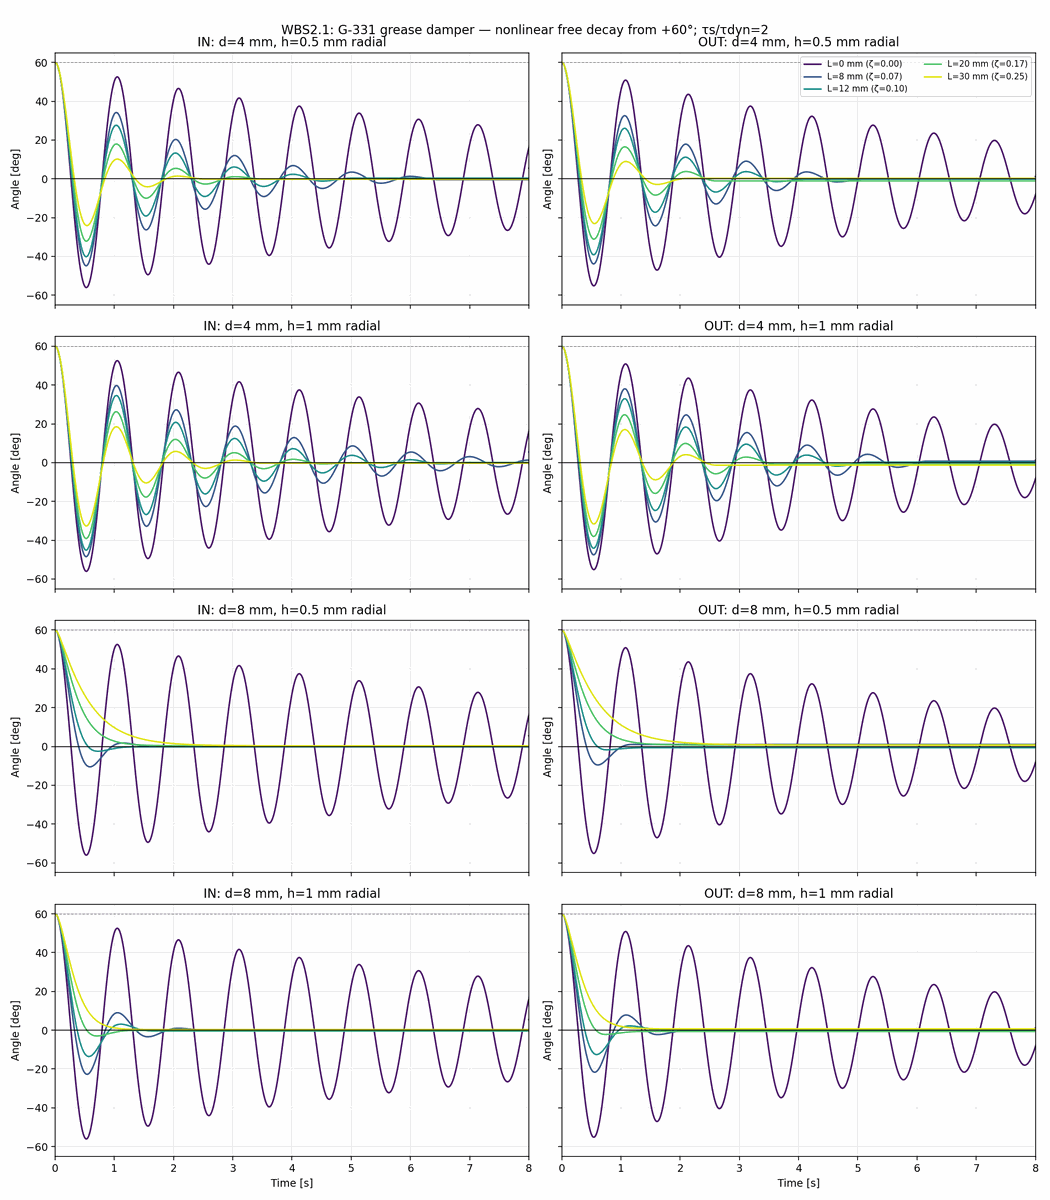

Data behind this chart, as committed beside it:
shaft_diameter_mm, radial_gap_mm, reference_shaft_diameter_mm, reference_radial_gap_mm, grease_contact_length_mm, grease, axis, tau_static_over_tau_dynamic, equivalent_b_Nm_s_per_rad, b_critical_Nm_s_per_rad, zeta_equivalent, I_kg_m2, K_Nm_per_rad, status, zero_crossings, first_opposite_peak_deg, stop_angle_deg, stop_time_s
4.0, 0.5, 4.0, 0.035, 0.0, Shin-Etsu G-331, IN, 1.0, 0.0, 0.004695, 0.0, 0.0003682, 0.01496, max_half_cycles, 40, -56.06, 5.469, 20.02
4.0, 0.5, 4.0, 0.035, 0.0, Shin-Etsu G-331, IN, 1.5, 0.0, 0.004695, 0.0, 0.0003682, 0.01496, max_half_cycles, 40, -56.06, 5.469, 20.02
4.0, 0.5, 4.0, 0.035, 0.0, Shin-Etsu G-331, IN, 2.0, 0.0, 0.004695, 0.0, 0.0003682, 0.01496, max_half_cycles, 40, -56.06, 5.469, 20.02
4.0, 0.5, 4.0, 0.035, 0.0, Shin-Etsu G-331, OUT, 1.0, 0.0, 0.004594, 0.0, 0.0003709, 0.01422, stuck_after_turn, 26, -55.17, 0.2487, 13.92
4.0, 0.5, 4.0, 0.035, 0.0, Shin-Etsu G-331, OUT, 1.5, 0.0, 0.004594, 0.0, 0.0003709, 0.01422, stuck_after_turn, 26, -55.17, 0.2487, 13.92
4.0, 0.5, 4.0, 0.035, 0.0, Shin-Etsu G-331, OUT, 2.0, 0.0, 0.004594, 0.0, 0.0003709, 0.01422, stuck_after_turn, 26, -55.17, 1.177, 13.41
4.0, 0.5, 4.0, 0.035, 8.0, Shin-Etsu G-331, IN, 1.0, 0.0003076, 0.004695, 0.06551, 0.0003682, 0.01496, stuck_after_turn, 13, -44.85, -0.1468, 6.983
4.0, 0.5, 4.0, 0.035, 8.0, Shin-Etsu G-331, IN, 1.5, 0.0003076, 0.004695, 0.06551, 0.0003682, 0.01496, stuck_after_turn, 13, -44.85, -0.1468, 6.983
4.0, 0.5, 4.0, 0.035, 8.0, Shin-Etsu G-331, IN, 2.0, 0.0003076, 0.004695, 0.06551, 0.0003682, 0.01496, stuck_after_turn, 13, -44.85, -0.4979, 6.49
4.0, 0.5, 4.0, 0.035, 8.0, Shin-Etsu G-331, OUT, 1.0, 0.0003076, 0.004594, 0.06696, 0.0003709, 0.01422, stuck_after_turn, 10, -43.86, 0.00026, 5.15
4.0, 0.5, 4.0, 0.035, 8.0, Shin-Etsu G-331, OUT, 1.5, 0.0003076, 0.004594, 0.06696, 0.0003709, 0.01422, stuck_after_turn, 10, -43.86, 0.00026, 5.15
4.0, 0.5, 4.0, 0.035, 8.0, Shin-Etsu G-331, OUT, 2.0, 0.0003076, 0.004594, 0.06696, 0.0003709, 0.01422, stuck_after_turn, 10, -43.86, 0.00026, 5.15
4.0, 0.5, 4.0, 0.035, 10.0, Shin-Etsu G-331, IN, 1.0, 0.0003845, 0.004695, 0.08189, 0.0003682, 0.01496, stuck_after_turn, 11, -42.44, -0.06157, 5.993
4.0, 0.5, 4.0, 0.035, 10.0, Shin-Etsu G-331, IN, 1.5, 0.0003845, 0.004695, 0.08189, 0.0003682, 0.01496, stuck_after_turn, 11, -42.44, -0.06157, 5.993
4.0, 0.5, 4.0, 0.035, 10.0, Shin-Etsu G-331, IN, 2.0, 0.0003845, 0.004695, 0.08189, 0.0003682, 0.01496, stuck_after_turn, 11, -42.44, -0.06157, 5.993
4.0, 0.5, 4.0, 0.035, 10.0, Shin-Etsu G-331, OUT, 1.0, 0.0003845, 0.004594, 0.08369, 0.0003709, 0.01422, stuck_after_turn, 8, -41.43, 0.2789, 4.639
4.0, 0.5, 4.0, 0.035, 10.0, Shin-Etsu G-331, OUT, 1.5, 0.0003845, 0.004594, 0.08369, 0.0003709, 0.01422, stuck_after_turn, 8, -41.43, 0.2789, 4.639
4.0, 0.5, 4.0, 0.035, 10.0, Shin-Etsu G-331, OUT, 2.0, 0.0003845, 0.004594, 0.08369, 0.0003709, 0.01422, stuck_after_turn, 8, -41.43, 1.278, 4.13
4.0, 0.5, 4.0, 0.035, 12.0, Shin-Etsu G-331, IN, 1.0, 0.0004613, 0.004695, 0.09827, 0.0003682, 0.01496, stuck_after_turn, 10, -40.16, 0.2755, 5.5
4.0, 0.5, 4.0, 0.035, 12.0, Shin-Etsu G-331, IN, 1.5, 0.0004613, 0.004695, 0.09827, 0.0003682, 0.01496, stuck_after_turn, 10, -40.16, 0.3434, 5.005
4.0, 0.5, 4.0, 0.035, 12.0, Shin-Etsu G-331, IN, 2.0, 0.0004613, 0.004695, 0.09827, 0.0003682, 0.01496, stuck_after_turn, 10, -40.16, 0.3434, 5.005
4.0, 0.5, 4.0, 0.035, 12.0, Shin-Etsu G-331, OUT, 1.0, 0.0004613, 0.004594, 0.1004, 0.0003709, 0.01422, stuck_after_turn, 7, -39.14, -0.1686, 4.131
4.0, 0.5, 4.0, 0.035, 12.0, Shin-Etsu G-331, OUT, 1.5, 0.0004613, 0.004594, 0.1004, 0.0003709, 0.01422, stuck_after_turn, 7, -39.14, -0.1686, 4.131
4.0, 0.5, 4.0, 0.035, 12.0, Shin-Etsu G-331, OUT, 2.0, 0.0004613, 0.004594, 0.1004, 0.0003709, 0.01422, stuck_after_turn, 7, -39.14, -0.1686, 4.131
4.0, 0.5, 4.0, 0.035, 15.0, Shin-Etsu G-331, IN, 1.0, 0.0005767, 0.004695, 0.1228, 0.0003682, 0.01496, stuck_after_turn, 8, -36.96, 0.00772, 4.515
4.0, 0.5, 4.0, 0.035, 15.0, Shin-Etsu G-331, IN, 1.5, 0.0005767, 0.004695, 0.1228, 0.0003682, 0.01496, stuck_after_turn, 8, -36.96, 0.00772, 4.515
4.0, 0.5, 4.0, 0.035, 15.0, Shin-Etsu G-331, IN, 2.0, 0.0005767, 0.004695, 0.1228, 0.0003682, 0.01496, stuck_after_turn, 8, -36.96, 0.00772, 4.515
4.0, 0.5, 4.0, 0.035, 15.0, Shin-Etsu G-331, OUT, 1.0, 0.0005767, 0.004594, 0.1255, 0.0003709, 0.01422, stuck_after_turn, 6, -35.93, 0.2305, 3.625
4.0, 0.5, 4.0, 0.035, 15.0, Shin-Etsu G-331, OUT, 1.5, 0.0005767, 0.004594, 0.1255, 0.0003709, 0.01422, stuck_after_turn, 6, -35.93, 0.2305, 3.625
4.0, 0.5, 4.0, 0.035, 15.0, Shin-Etsu G-331, OUT, 2.0, 0.0005767, 0.004594, 0.1255, 0.0003709, 0.01422, stuck_after_turn, 6, -35.93, 0.2305, 3.625
4.0, 0.5, 4.0, 0.035, 20.0, Shin-Etsu G-331, IN, 1.0, 0.0007689, 0.004695, 0.1638, 0.0003682, 0.01496, stuck_after_turn, 7, -32.15, -0.1784, 3.537
4.0, 0.5, 4.0, 0.035, 20.0, Shin-Etsu G-331, IN, 1.5, 0.0007689, 0.004695, 0.1638, 0.0003682, 0.01496, stuck_after_turn, 7, -32.15, -0.1784, 3.537
4.0, 0.5, 4.0, 0.035, 20.0, Shin-Etsu G-331, IN, 2.0, 0.0007689, 0.004695, 0.1638, 0.0003682, 0.01496, stuck_after_turn, 7, -32.15, -0.1784, 3.537
4.0, 0.5, 4.0, 0.035, 20.0, Shin-Etsu G-331, OUT, 1.0, 0.0007689, 0.004594, 0.1674, 0.0003709, 0.01422, stuck_after_turn, 5, -31.1, -0.4995, 3.127
4.0, 0.5, 4.0, 0.035, 20.0, Shin-Etsu G-331, OUT, 1.5, 0.0007689, 0.004594, 0.1674, 0.0003709, 0.01422, stuck_after_turn, 5, -31.1, -0.4995, 3.127
4.0, 0.5, 4.0, 0.035, 20.0, Shin-Etsu G-331, OUT, 2.0, 0.0007689, 0.004594, 0.1674, 0.0003709, 0.01422, stuck_after_turn, 5, -31.1, -1.077, 2.613
4.0, 0.5, 4.0, 0.035, 30.0, Shin-Etsu G-331, IN, 1.0, 0.001153, 0.004695, 0.2457, 0.0003682, 0.01496, stuck_after_turn, 5, -24.12, -0.1921, 2.577
4.0, 0.5, 4.0, 0.035, 30.0, Shin-Etsu G-331, IN, 1.5, 0.001153, 0.004695, 0.2457, 0.0003682, 0.01496, stuck_after_turn, 5, -24.12, -0.1921, 2.577
4.0, 0.5, 4.0, 0.035, 30.0, Shin-Etsu G-331, IN, 2.0, 0.001153, 0.004695, 0.2457, 0.0003682, 0.01496, stuck_after_turn, 5, -24.12, -0.1921, 2.577
4.0, 0.5, 4.0, 0.035, 30.0, Shin-Etsu G-331, OUT, 1.0, 0.001153, 0.004594, 0.2511, 0.0003709, 0.01422, stuck_after_turn, 4, -23.06, 0.2553, 2.132
4.0, 0.5, 4.0, 0.035, 30.0, Shin-Etsu G-331, OUT, 1.5, 0.001153, 0.004594, 0.2511, 0.0003709, 0.01422, stuck_after_turn, 4, -23.06, 0.2553, 2.132
4.0, 0.5, 4.0, 0.035, 30.0, Shin-Etsu G-331, OUT, 2.0, 0.001153, 0.004594, 0.2511, 0.0003709, 0.01422, stuck_after_turn, 4, -23.06, 0.2553, 2.132
4.0, 1.0, 4.0, 0.035, 0.0, Shin-Etsu G-331, IN, 1.0, 0.0, 0.004695, 0.0, 0.0003682, 0.01496, max_half_cycles, 40, -56.06, 5.469, 20.02
4.0, 1.0, 4.0, 0.035, 0.0, Shin-Etsu G-331, IN, 1.5, 0.0, 0.004695, 0.0, 0.0003682, 0.01496, max_half_cycles, 40, -56.06, 5.469, 20.02
4.0, 1.0, 4.0, 0.035, 0.0, Shin-Etsu G-331, IN, 2.0, 0.0, 0.004695, 0.0, 0.0003682, 0.01496, max_half_cycles, 40, -56.06, 5.469, 20.02
4.0, 1.0, 4.0, 0.035, 0.0, Shin-Etsu G-331, OUT, 1.0, 0.0, 0.004594, 0.0, 0.0003709, 0.01422, stuck_after_turn, 26, -55.17, 0.2487, 13.92
4.0, 1.0, 4.0, 0.035, 0.0, Shin-Etsu G-331, OUT, 1.5, 0.0, 0.004594, 0.0, 0.0003709, 0.01422, stuck_after_turn, 26, -55.17, 0.2487, 13.92
4.0, 1.0, 4.0, 0.035, 0.0, Shin-Etsu G-331, OUT, 2.0, 0.0, 0.004594, 0.0, 0.0003709, 0.01422, stuck_after_turn, 26, -55.17, 1.177, 13.41
4.0, 1.0, 4.0, 0.035, 8.0, Shin-Etsu G-331, IN, 1.0, 0.0001993, 0.004695, 0.04245, 0.0003682, 0.01496, stuck_after_turn, 17, -48.49, -0.08962, 8.971
4.0, 1.0, 4.0, 0.035, 8.0, Shin-Etsu G-331, IN, 1.5, 0.0001993, 0.004695, 0.04245, 0.0003682, 0.01496, stuck_after_turn, 17, -48.49, -0.08962, 8.971
4.0, 1.0, 4.0, 0.035, 8.0, Shin-Etsu G-331, IN, 2.0, 0.0001993, 0.004695, 0.04245, 0.0003682, 0.01496, stuck_after_turn, 17, -48.49, -0.5496, 8.478
4.0, 1.0, 4.0, 0.035, 8.0, Shin-Etsu G-331, OUT, 1.0, 0.0001993, 0.004594, 0.04339, 0.0003709, 0.01422, stuck_after_turn, 12, -47.52, 0.6696, 6.685
4.0, 1.0, 4.0, 0.035, 8.0, Shin-Etsu G-331, OUT, 1.5, 0.0001993, 0.004594, 0.04339, 0.0003709, 0.01422, stuck_after_turn, 12, -47.52, 0.7626, 6.178
4.0, 1.0, 4.0, 0.035, 8.0, Shin-Etsu G-331, OUT, 2.0, 0.0001993, 0.004594, 0.04339, 0.0003709, 0.01422, stuck_after_turn, 12, -47.52, 0.7626, 6.178
4.0, 1.0, 4.0, 0.035, 10.0, Shin-Etsu G-331, IN, 1.0, 0.0002491, 0.004695, 0.05307, 0.0003682, 0.01496, stuck_after_turn, 15, -46.78, -0.1974, 7.976
4.0, 1.0, 4.0, 0.035, 10.0, Shin-Etsu G-331, IN, 1.5, 0.0002491, 0.004695, 0.05307, 0.0003682, 0.01496, stuck_after_turn, 15, -46.78, -0.4305, 7.482
4.0, 1.0, 4.0, 0.035, 10.0, Shin-Etsu G-331, IN, 2.0, 0.0002491, 0.004695, 0.05307, 0.0003682, 0.01496, stuck_after_turn, 15, -46.78, -0.4305, 7.482
4.0, 1.0, 4.0, 0.035, 10.0, Shin-Etsu G-331, OUT, 1.0, 0.0002491, 0.004594, 0.05423, 0.0003709, 0.01422, stuck_after_turn, 11, -45.8, -0.2866, 5.663
4.0, 1.0, 4.0, 0.035, 10.0, Shin-Etsu G-331, OUT, 1.5, 0.0002491, 0.004594, 0.05423, 0.0003709, 0.01422, stuck_after_turn, 11, -45.8, -0.2866, 5.663
4.0, 1.0, 4.0, 0.035, 10.0, Shin-Etsu G-331, OUT, 2.0, 0.0002491, 0.004594, 0.05423, 0.0003709, 0.01422, stuck_after_turn, 11, -45.8, -0.2866, 5.663
... 108 more rows
